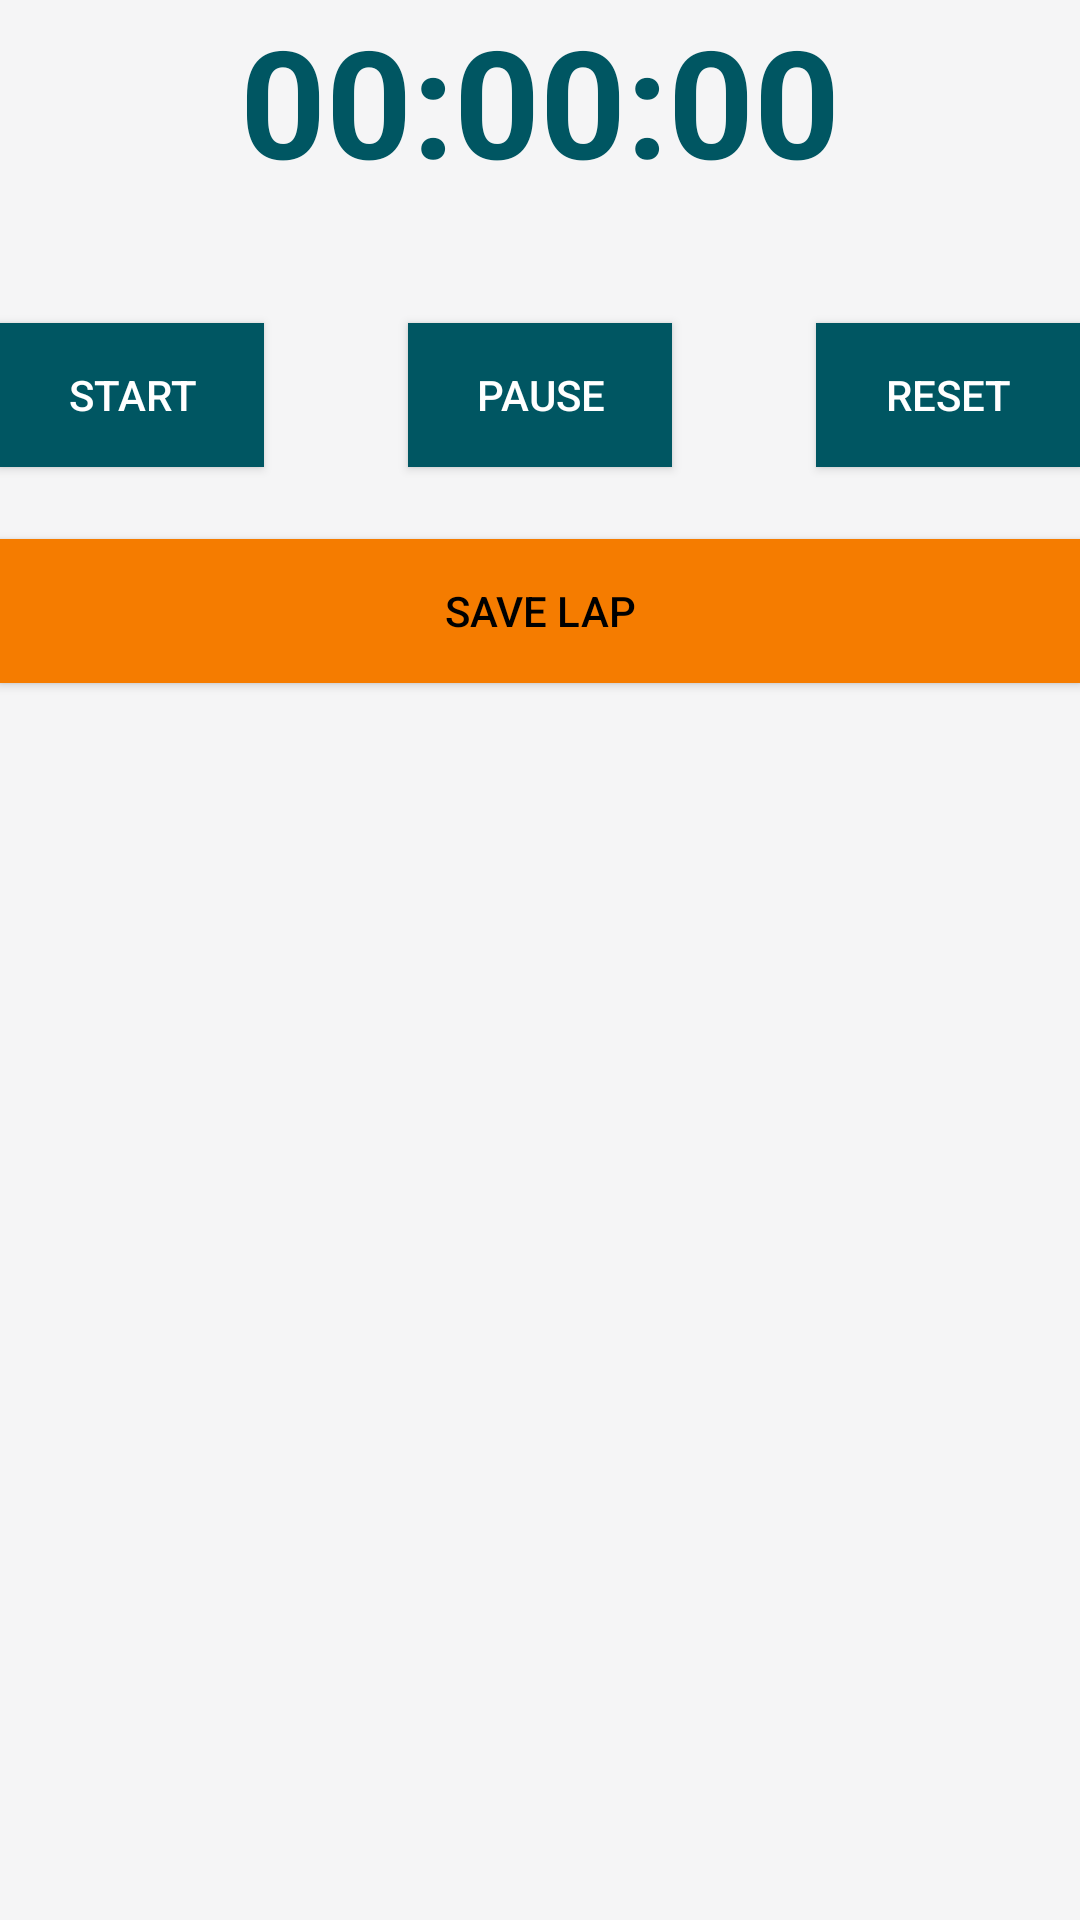

This screen was rendered from an Android layout file. Write that file and the resources it references.
<!-- AndroidManifest.xml: application theme AppTheme -->
<!-- res/layout/activity_stopwatch.xml -->
<?xml version="1.0" encoding="utf-8"?>
<RelativeLayout xmlns:android="http://schemas.android.com/apk/res/android"
    xmlns:tools="http://schemas.android.com/tools"
    android:id="@+id/activity_main"
    android:layout_width="match_parent"
    android:layout_height="match_parent"
    android:background="@color/colorBackgroundLight">

    <TextView
        android:text="00:00:00"
        android:layout_width="wrap_content"
        android:layout_height="wrap_content"
        android:id="@+id/textView"
        android:textSize="50dp"
        android:textStyle="bold"
        android:textColor="@color/colorPrimaryDark"
        android:layout_alignParentTop="true"
        android:layout_centerHorizontal="true" />

    <Button
        android:text="Start"
        android:background="@color/colorPrimaryDark"
        android:textColor="@color/colorPrimaryDarkText"
        android:layout_width="wrap_content"
        android:layout_height="wrap_content"
        android:layout_below="@+id/textView"
        android:layout_alignParentLeft="true"
        android:layout_alignParentStart="true"
        android:layout_marginTop="41dp"
        android:id="@+id/button" />

    <Button
        android:text="Pause"
        android:background="@color/colorPrimaryDark"
        android:textColor="@color/colorPrimaryDarkText"
        android:layout_width="wrap_content"
        android:layout_height="wrap_content"
        android:id="@+id/button2"
        android:layout_alignBaseline="@+id/button"
        android:layout_alignBottom="@+id/button"
        android:layout_centerHorizontal="true" />

    <Button
        android:text="Reset"
        android:background="@color/colorPrimaryDark"
        android:textColor="@color/colorPrimaryDarkText"
        android:layout_width="wrap_content"
        android:layout_height="wrap_content"
        android:layout_alignTop="@+id/button2"
        android:layout_alignParentRight="true"
        android:layout_alignParentEnd="true"
        android:id="@+id/button3" />

    <Button
        android:text="Save Lap"
        android:layout_width="fill_parent"
        android:layout_height="wrap_content"
        android:background="@color/colorAccent"
        android:textColor="@color/colorAccentText"
        android:layout_marginTop="24dp"
        android:id="@+id/button4"
        android:layout_below="@+id/button"
        android:layout_centerHorizontal="true" />

    <ListView
        android:layout_width="match_parent"
        android:layout_height="match_parent"
        android:layout_below="@+id/button4"
        android:layout_centerHorizontal="true"
        android:layout_marginTop="12dp"
        android:id="@+id/listview1"/>

</RelativeLayout>
<!-- resources referenced by this layout -->
<resources>
  <color name="colorAccent">#f57c00</color>
  <color name="colorAccentText">#000000</color>
  <color name="colorBackgroundLight">#F5F5F6</color>
  <color name="colorPrimaryDark">#005662</color>
  <color name="colorPrimaryDarkText">#ffffff</color>
  <style name="AppTheme" parent="Theme.AppCompat.Light.DarkActionBar">
          
          <item name="colorPrimary">@color/colorPrimary</item>
          <item name="colorPrimaryDark">@color/colorPrimaryDark</item>
          <item name="colorAccent">@color/colorAccent</item>
      </style>
  <color name="colorPrimary">#00838f</color>
</resources>
